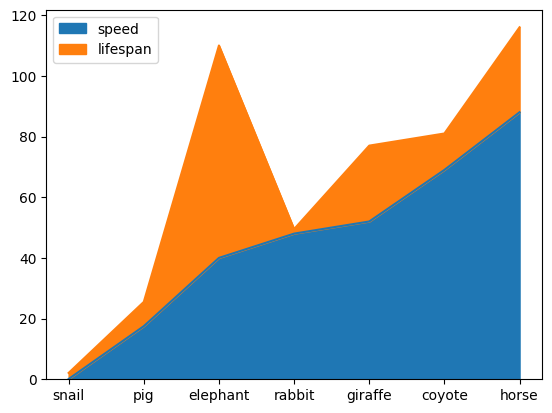

Here is the Python script that generated this plot:
import pandas as pd
import numpy as np

#导入pyplot模块
import matplotlib.pyplot as plt

#使用中文字体
from pylab import mpl
mpl.rcParams['font.sans-serif']="Simsun"
mpl.rcParams['axes.unicode_minus']=False

speed = [0.1, 17.5, 40, 48, 52, 69, 88]
lifespan = [2, 8, 70, 1.5, 25, 12, 28]
index = ['snail', 'pig', 'elephant',
         'rabbit', 'giraffe', 'coyote', 'horse']
df = pd.DataFrame({'speed': speed,
                   'lifespan': lifespan}, index=index)
print(df)

ax = df.plot.area(stacked=True)
plt.show()
